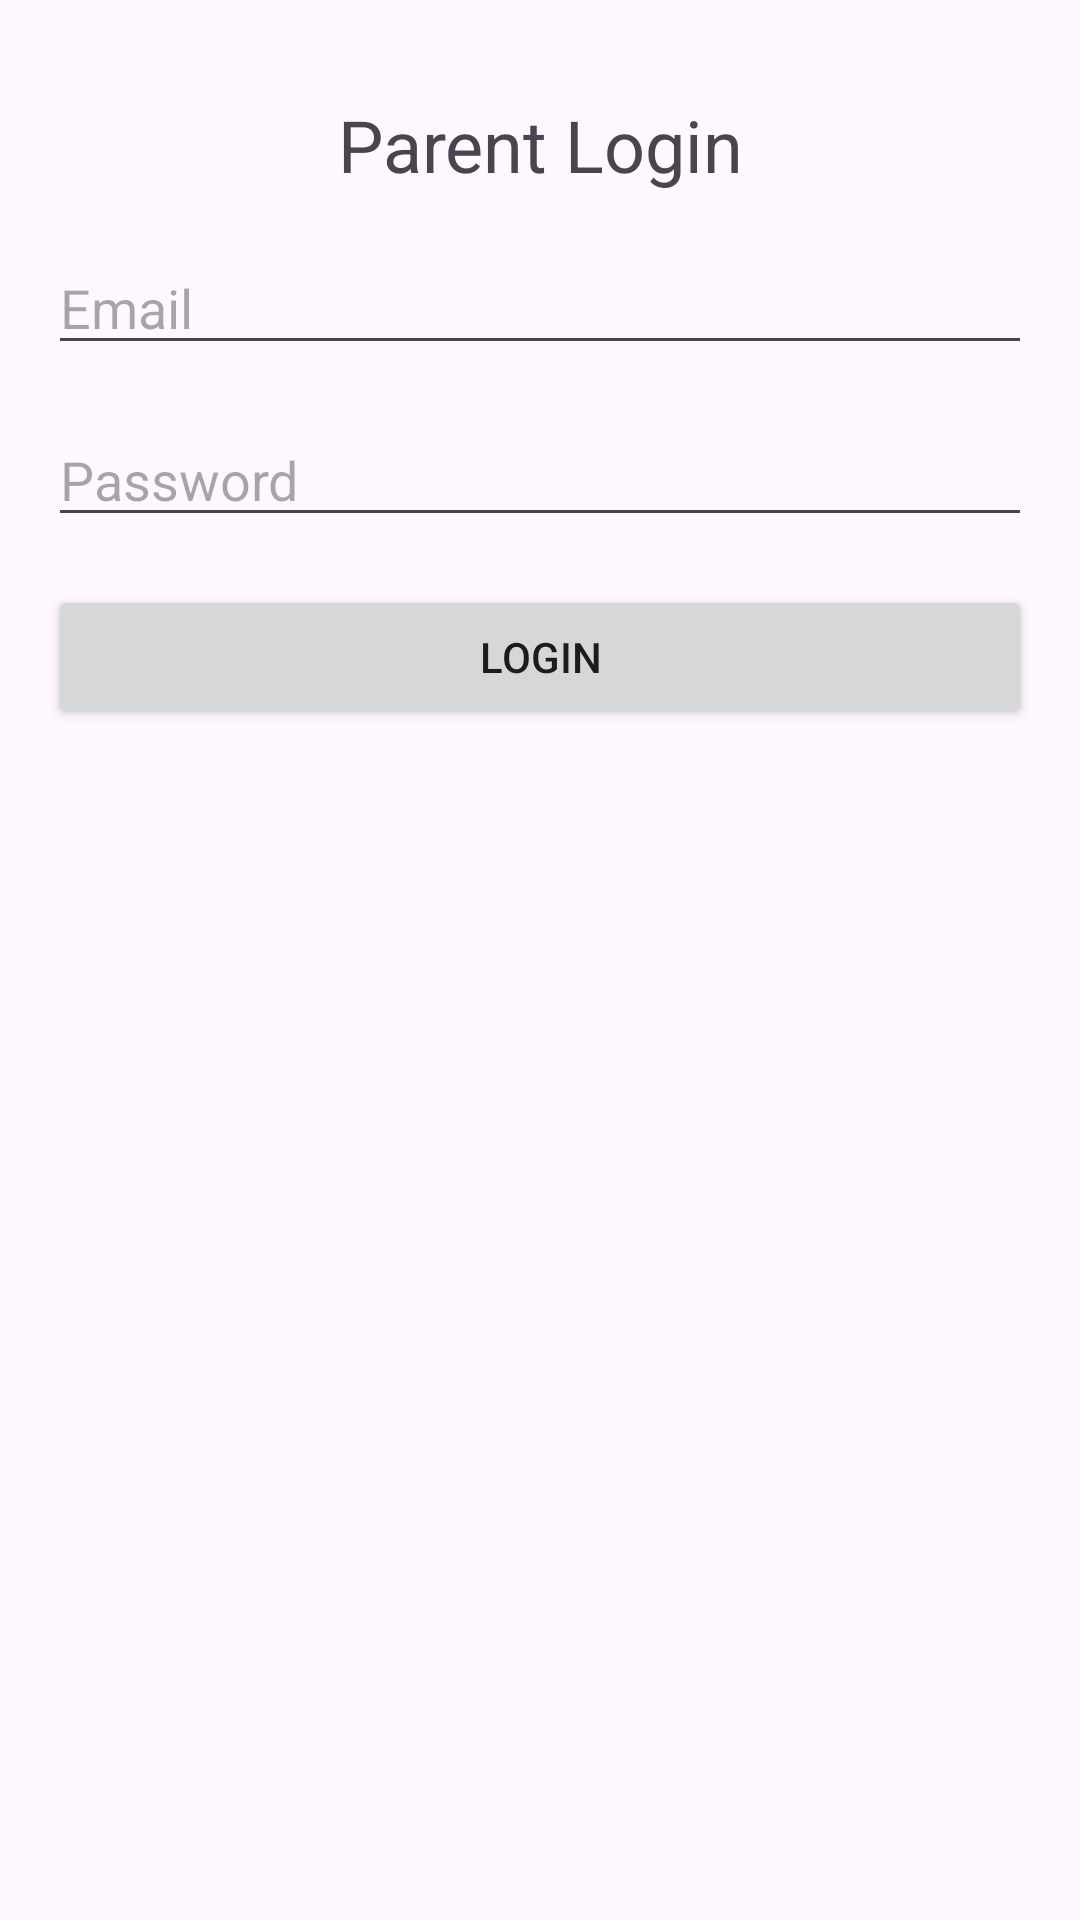

Here is an Android app screen rendered from its layout file. Give the layout XML and the strings, colors and styles it references.
<!-- AndroidManifest.xml: application theme Theme.Parent_App -->
<!-- res/layout/activity_parent_login.xml -->
<?xml version="1.0" encoding="utf-8"?>
<androidx.constraintlayout.widget.ConstraintLayout
    xmlns:android="http://schemas.android.com/apk/res/android"
    xmlns:app="http://schemas.android.com/apk/res-auto"
    android:layout_width="match_parent"
    android:layout_height="match_parent">

    <TextView
        android:id="@+id/parentLoginTitle"
        android:layout_width="0dp"
        android:layout_height="wrap_content"
        android:text="Parent Login"
        android:textSize="24sp"
        android:textAlignment="center"
        app:layout_constraintTop_toTopOf="parent"
        app:layout_constraintBottom_toTopOf="@id/parentEmail"
        app:layout_constraintStart_toStartOf="parent"
        app:layout_constraintEnd_toEndOf="parent"
        android:layout_marginTop="32dp"/>

    <EditText
        android:id="@+id/parentEmail"
        android:layout_width="0dp"
        android:layout_height="wrap_content"
        android:hint="Email"
        android:inputType="textEmailAddress"
        app:layout_constraintTop_toBottomOf="@id/parentLoginTitle"
        app:layout_constraintStart_toStartOf="parent"
        app:layout_constraintEnd_toEndOf="parent"
        android:layout_margin="16dp"/>

    <EditText
        android:id="@+id/parentPassword"
        android:layout_width="0dp"
        android:layout_height="wrap_content"
        android:hint="Password"
        android:inputType="textPassword"
        app:layout_constraintTop_toBottomOf="@id/parentEmail"
        app:layout_constraintStart_toStartOf="parent"
        app:layout_constraintEnd_toEndOf="parent"
        android:layout_margin="16dp"/>

    <Button
        android:id="@+id/parentLoginButton"
        android:layout_width="0dp"
        android:layout_height="wrap_content"
        android:text="Login"
        app:layout_constraintTop_toBottomOf="@id/parentPassword"
        app:layout_constraintStart_toStartOf="parent"
        app:layout_constraintEnd_toEndOf="parent"
        android:layout_margin="16dp"/>

</androidx.constraintlayout.widget.ConstraintLayout>
<!-- resources referenced by this layout -->
<resources>
  <style name="Theme.Parent_App" parent="Base.Theme.Parent_App" />
  <style name="Base.Theme.Parent_App" parent="Theme.Material3.DayNight.NoActionBar">
          
          
      </style>
</resources>
